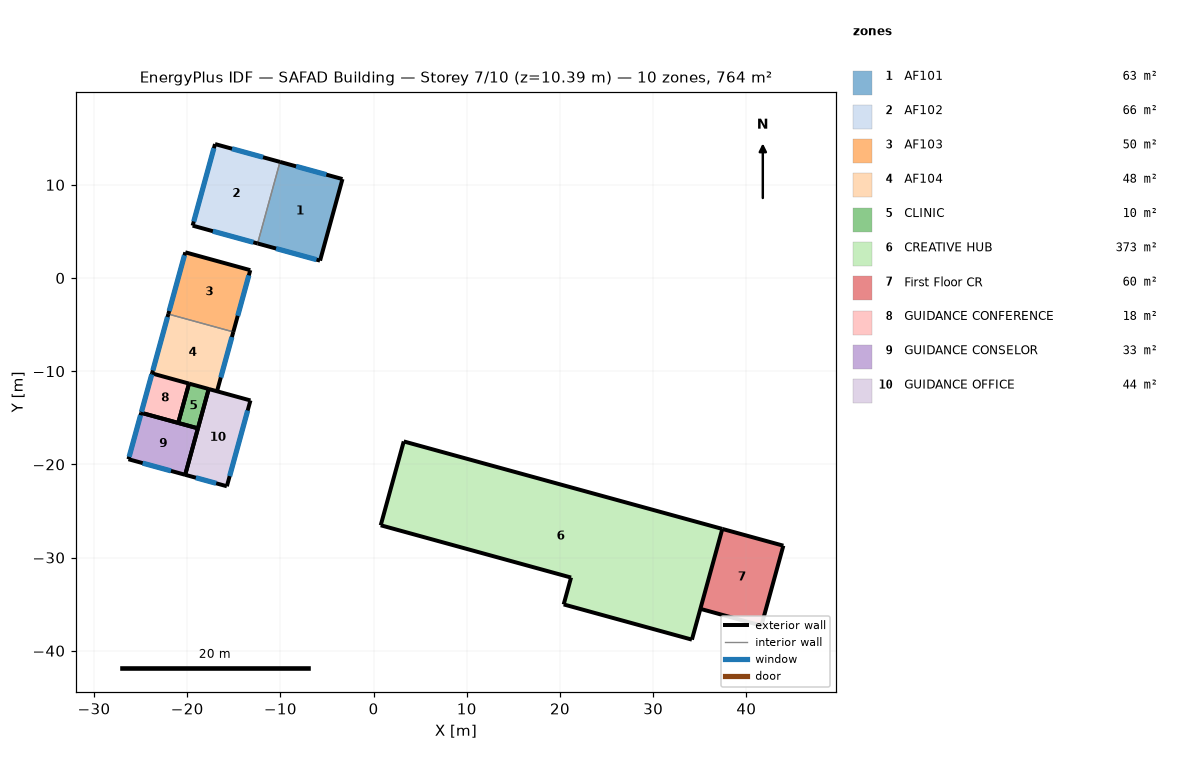
=== STOREY PLAN SPEC (per zone: floor XY polygon, exterior-wall plan segments, windows/doors) ===
zone 1: AF101  (63.1 m²)
  floor: (-3.34, 10.62) (-5.74, 1.86) (-12.45, 3.71) (-10.04, 12.46)
  exterior wall: (-3.34, 10.62) – (-10.04, 12.46)  [7.0 m]
    window: (-5.07, 11.09) – (-8.32, 11.98)  [7.9 m²]
  exterior wall: (-12.45, 3.71) – (-5.74, 1.86)  [7.0 m]
    window: (-10.46, 3.16) – (-6.12, 1.97)  [3.2 m²]
  exterior wall: (-5.74, 1.86) – (-3.34, 10.62)  [9.1 m]
  interior walls: 1
zone 2: AF102  (65.6 m²)
  floor: (-10.04, 12.46) (-12.45, 3.71) (-19.42, 5.62) (-17.01, 14.37)
  exterior wall: (-17.01, 14.37) – (-19.42, 5.62)  [9.1 m]
    window: (-17.14, 13.93) – (-19.30, 6.06)  [19.1 m²]
  exterior wall: (-10.04, 12.46) – (-17.01, 14.37)  [7.2 m]
    window: (-11.86, 12.96) – (-15.19, 13.87)  [8.1 m²]
  exterior wall: (-19.42, 5.62) – (-12.45, 3.71)  [7.2 m]
    window: (-17.24, 5.02) – (-12.90, 3.83)  [3.2 m²]
  interior walls: 1
zone 3: AF103  (49.7 m²)
  floor: (-13.23, 0.84) (-15.05, -5.78) (-22.02, -3.87) (-20.20, 2.76)
  exterior wall: (-15.05, -5.78) – (-13.23, 0.84)  [6.9 m]
    window: (-14.58, -4.06) – (-13.39, 0.28)  [3.2 m²]
  exterior wall: (-20.20, 2.76) – (-22.02, -3.87)  [6.9 m]
    window: (-20.29, 2.43) – (-21.93, -3.54)  [14.5 m²]
  exterior wall: (-13.23, 0.84) – (-20.20, 2.76)  [7.2 m]
  interior walls: 1
zone 4: AF104  (47.8 m²)
  floor: (-15.05, -5.78) (-16.80, -12.15) (-23.77, -10.24) (-22.02, -3.87)
  exterior wall: (-16.80, -12.15) – (-15.05, -5.78)  [6.6 m]
    window: (-16.40, -10.68) – (-15.20, -6.34)  [3.2 m²]
  exterior wall: (-22.02, -3.87) – (-23.77, -10.24)  [6.6 m]
    window: (-22.11, -4.19) – (-23.69, -9.92)  [13.9 m²]
  interior walls: 2
zone 5: CLINIC  (9.6 m²)
  floor: (-17.69, -11.91) (-18.85, -16.13) (-20.96, -15.55) (-19.80, -11.33)
  exterior wall: (-20.96, -15.55) – (-18.85, -16.13)  [2.2 m]
  exterior wall: (-19.80, -11.33) – (-20.96, -15.55)  [4.4 m]
  exterior wall: (-18.85, -16.13) – (-17.69, -11.91)  [4.4 m]
  exterior wall: (-17.69, -11.91) – (-19.80, -11.33)  [2.2 m]
zone 6: CREATIVE HUB  (373.4 m²)
  floor: (37.42, -26.92) (34.16, -38.80) (20.40, -35.03) (21.19, -32.14) (0.77, -26.53) (3.24, -17.54)
  exterior wall: (34.16, -38.80) – (37.42, -26.92)  [12.3 m]
  exterior wall: (20.40, -35.03) – (34.16, -38.80)  [14.3 m]
  exterior wall: (37.42, -26.92) – (3.24, -17.54)  [35.5 m]
  exterior wall: (0.77, -26.53) – (21.19, -32.14)  [21.2 m]
  exterior wall: (21.19, -32.14) – (20.40, -35.03)  [3.0 m]
  exterior wall: (3.24, -17.54) – (0.77, -26.53)  [9.3 m]
zone 7: First Floor CR  (60.4 m²)
  floor: (43.97, -28.72) (41.61, -37.30) (35.07, -35.50) (37.42, -26.92)
  exterior wall: (41.61, -37.30) – (43.97, -28.72)  [8.9 m]
  exterior wall: (35.07, -35.50) – (41.61, -37.30)  [6.8 m]
  exterior wall: (43.97, -28.72) – (37.42, -26.92)  [6.8 m]
  interior walls: 1
zone 8: GUIDANCE CONFERENCE  (18.0 m²)
  floor: (-19.80, -11.33) (-20.96, -15.55) (-24.93, -14.46) (-23.77, -10.24)
  exterior wall: (-19.80, -11.33) – (-23.77, -10.24)  [4.1 m]
  exterior wall: (-23.77, -10.24) – (-24.93, -14.46)  [4.4 m]
    window: (-23.80, -10.35) – (-24.90, -14.36)  [9.7 m²]
  exterior wall: (-24.93, -14.46) – (-20.96, -15.55)  [4.1 m]
  exterior wall: (-20.96, -15.55) – (-19.80, -11.33)  [4.4 m]
zone 9: GUIDANCE CONSELOR  (32.6 m²)
  floor: (-18.85, -16.13) (-20.22, -21.12) (-26.30, -19.45) (-24.93, -14.46)
  exterior wall: (-18.85, -16.13) – (-24.93, -14.46)  [6.3 m]
  exterior wall: (-26.30, -19.45) – (-20.22, -21.12)  [6.3 m]
    window: (-24.78, -19.86) – (-21.74, -20.70)  [7.3 m²]
  exterior wall: (-24.93, -14.46) – (-26.30, -19.45)  [5.2 m]
    window: (-25.00, -14.72) – (-26.23, -19.19)  [10.8 m²]
  exterior wall: (-20.22, -21.12) – (-18.85, -16.13)  [5.2 m]
zone 10: GUIDANCE OFFICE  (44.3 m²)
  floor: (-13.21, -13.14) (-15.74, -22.35) (-20.22, -21.12) (-17.69, -11.91)
  exterior wall: (-15.74, -22.35) – (-13.21, -13.14)  [9.5 m]
    window: (-15.44, -21.26) – (-13.51, -14.22)  [14.6 m²]
  exterior wall: (-13.21, -13.14) – (-17.69, -11.91)  [4.6 m]
  exterior wall: (-17.69, -11.91) – (-20.22, -21.12)  [9.5 m]
  exterior wall: (-20.22, -21.12) – (-15.74, -22.35)  [4.6 m]
    window: (-19.07, -21.43) – (-16.89, -22.03)  [5.2 m²]

=== DERIVED (storey summary) ===
Building: SAFAD Building
Storey: 7 of 10  (floor level z = 10.39 m)
Storey gross floor area: 764.5 m²
Zones on this storey: 10
  - AF101: floor 63.1 m²; exterior wall 23.0 m (74.4 m²); 2 window(s) 11.0 m²; WWR 14.8%
  - AF102: floor 65.6 m²; exterior wall 23.5 m (76.3 m²); 3 window(s) 30.3 m²; WWR 39.7%
  - AF103: floor 49.7 m²; exterior wall 21.0 m (67.9 m²); 2 window(s) 17.6 m²; WWR 26.0%
  - AF104: floor 47.8 m²; exterior wall 13.2 m (42.8 m²); 2 window(s) 17.1 m²; WWR 39.9%
  - CLINIC: floor 9.6 m²; exterior wall 13.1 m (42.6 m²); WWR 0.0%
  - CREATIVE HUB: floor 373.4 m²; exterior wall 95.5 m (309.5 m²); WWR 0.0%
  - First Floor CR: floor 60.4 m²; exterior wall 22.5 m (72.8 m²); WWR 0.0%
  - GUIDANCE CONFERENCE: floor 18.0 m²; exterior wall 17.0 m (55.1 m²); 1 window(s) 9.7 m²; WWR 17.7%
  - GUIDANCE CONSELOR: floor 32.6 m²; exterior wall 23.0 m (74.4 m²); 2 window(s) 18.1 m²; WWR 24.4%
  - GUIDANCE OFFICE: floor 44.3 m²; exterior wall 28.4 m (91.9 m²); 2 window(s) 19.8 m²; WWR 21.6%
Zone adjacency: (none detected)